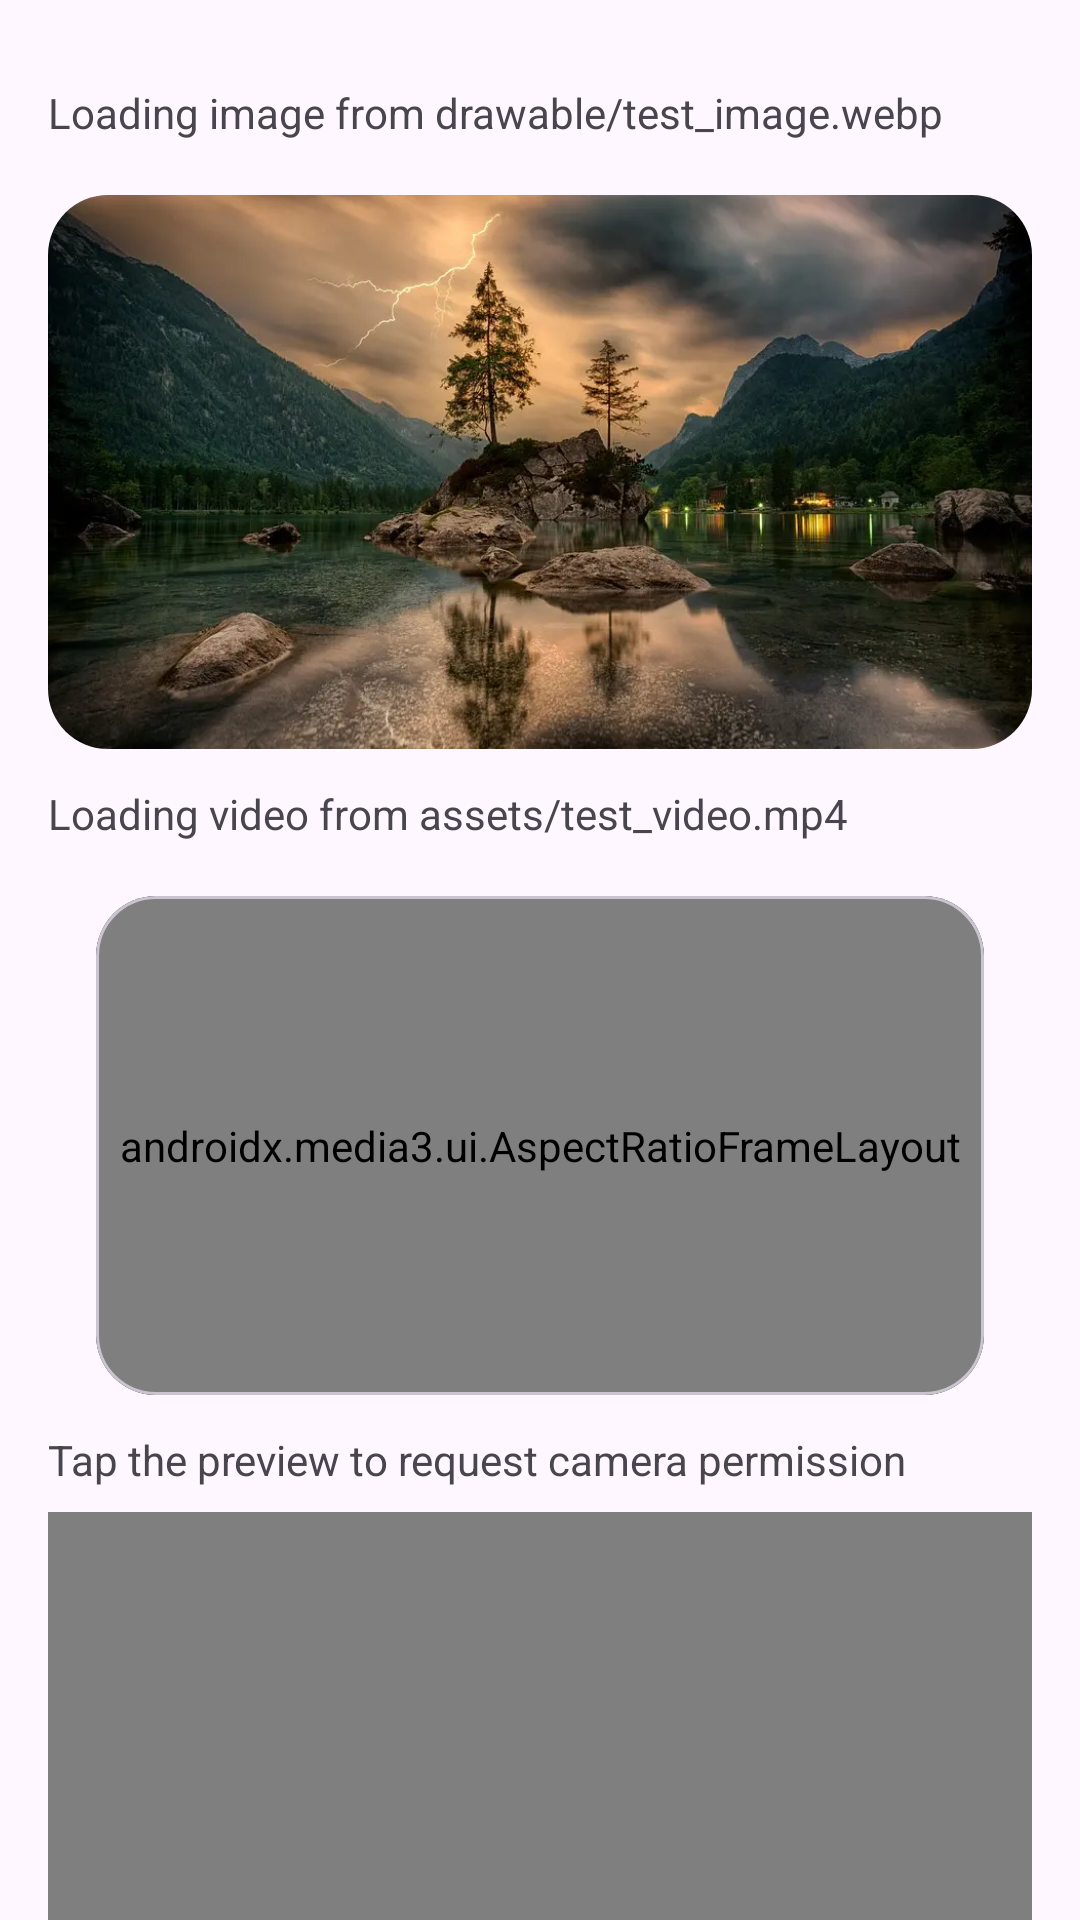

Write the Android layout XML for this screen, with the resource values it uses.
<!-- AndroidManifest.xml: application theme Theme.StandardApp -->
<!-- res/layout/fragment_media.xml -->
<?xml version="1.0" encoding="utf-8"?>
<androidx.core.widget.NestedScrollView xmlns:android="http://schemas.android.com/apk/res/android"
    xmlns:app="http://schemas.android.com/apk/res-auto"
    android:layout_width="match_parent"
    android:layout_height="match_parent"
    android:fillViewport="true">

    <androidx.constraintlayout.widget.ConstraintLayout
        android:layout_width="match_parent"
        android:layout_height="wrap_content"
        android:padding="16dp">

        <TextView
            android:id="@+id/imageStatusText"
            android:layout_width="0dp"
            android:layout_height="wrap_content"
            android:layout_marginTop="12dp"
            android:text="Loading image from drawable/test_image.webp"
            app:layout_constraintEnd_toEndOf="parent"
            app:layout_constraintStart_toStartOf="parent"
            app:layout_constraintTop_toTopOf="parent" />

        <androidx.constraintlayout.utils.widget.ImageFilterView
            android:id="@+id/testImage"
            android:layout_width="0dp"
            android:layout_height="0dp"
            android:layout_marginTop="18dp"
            android:scaleType="centerCrop"
            android:src="@drawable/test_image"
            app:layout_constraintDimensionRatio="16:9"
            app:layout_constraintEnd_toEndOf="parent"
            app:layout_constraintStart_toStartOf="parent"
            app:layout_constraintTop_toBottomOf="@id/imageStatusText"
            app:round="20dp" />

        <TextView
            android:id="@+id/videoStatusText"
            android:layout_width="0dp"
            android:layout_height="wrap_content"
            android:layout_marginTop="12dp"
            android:text="Loading video from assets/test_video.mp4"
            app:layout_constraintEnd_toEndOf="parent"
            app:layout_constraintStart_toStartOf="parent"
            app:layout_constraintTop_toBottomOf="@id/testImage" />

        <com.google.android.material.card.MaterialCardView
            android:id="@+id/videoCard"
            android:layout_width="0dp"
            android:layout_height="0dp"
            android:layout_marginHorizontal="16dp"
            android:layout_marginTop="18dp"
            android:clipToOutline="true"
            app:cardBackgroundColor="@android:color/black"
            app:cardCornerRadius="20dp"
            app:cardElevation="0dp"
            app:cardPreventCornerOverlap="false"
            app:cardUseCompatPadding="false"
            app:layout_constraintDimensionRatio="16:9"
            app:layout_constraintEnd_toEndOf="parent"
            app:layout_constraintStart_toStartOf="parent"
            app:layout_constraintTop_toBottomOf="@id/videoStatusText">

            <androidx.media3.ui.AspectRatioFrameLayout
                android:id="@+id/aspectRatioFrameLayout"
                android:layout_width="match_parent"
                android:layout_height="match_parent"
                app:resize_mode="fit">

                <TextureView
                    android:id="@+id/videoTexture"
                    android:layout_width="match_parent"
                    android:layout_height="match_parent" />

            </androidx.media3.ui.AspectRatioFrameLayout>

        </com.google.android.material.card.MaterialCardView>

        <TextView
            android:id="@+id/cameraStatusText"
            android:layout_width="0dp"
            android:layout_height="wrap_content"
            android:layout_marginTop="12dp"
            android:text="Tap the preview to request camera permission"
            app:layout_constraintEnd_toEndOf="parent"
            app:layout_constraintStart_toStartOf="parent"
            app:layout_constraintTop_toBottomOf="@id/videoCard" />

        <androidx.camera.view.PreviewView
            android:id="@+id/previewView"
            android:layout_width="0dp"
            android:layout_height="0dp"
            android:layout_marginTop="8dp"
            android:background="#222222"
            android:clickable="true"
            android:focusable="true"
            app:layout_constraintDimensionRatio="9:16"
            app:layout_constraintEnd_toEndOf="parent"
            app:layout_constraintStart_toStartOf="parent"
            app:layout_constraintTop_toBottomOf="@id/cameraStatusText"
            app:scaleType="fillCenter" />

        <Space
            android:id="@+id/mediaBottomSpace"
            android:layout_width="0dp"
            android:layout_height="16dp"
            app:layout_constraintBottom_toBottomOf="parent"
            app:layout_constraintEnd_toEndOf="parent"
            app:layout_constraintStart_toStartOf="parent"
            app:layout_constraintTop_toBottomOf="@id/previewView" />

    </androidx.constraintlayout.widget.ConstraintLayout>

</androidx.core.widget.NestedScrollView>
<!-- resources referenced by this layout -->
<resources>
  <!-- drawable test_image: webp bitmap (drawable, 63928 bytes) -->
  <style name="Theme.StandardApp" parent="Base.Theme.StandardApp" />
  <style name="Base.Theme.StandardApp" parent="Theme.Material3.DayNight.NoActionBar">
          
          
      </style>
</resources>
